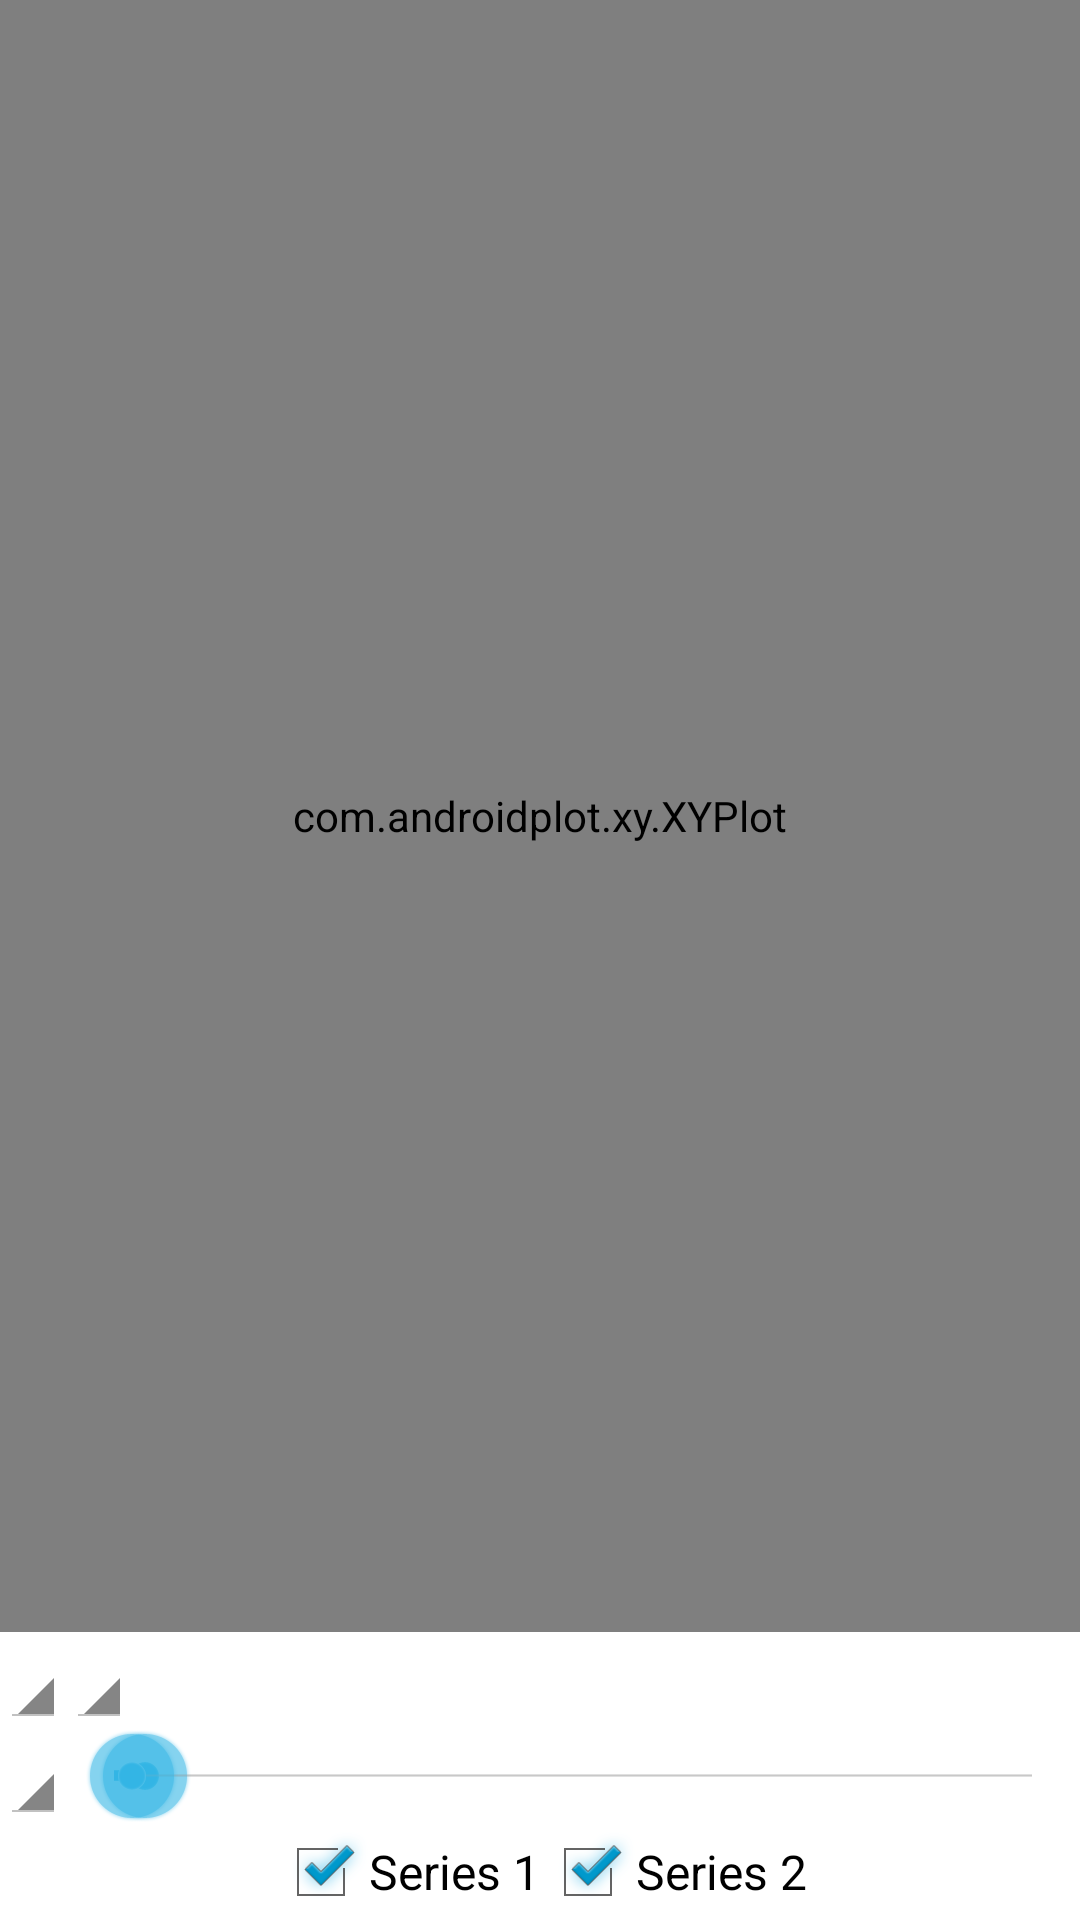

This screen was rendered from an Android layout file. Write that file and the resources it references.
<!-- AndroidManifest.xml: application theme android:Theme.Holo.Light.NoActionBar.Fullscreen -->
<!-- res/layout/bar_plot_example.xml -->
<LinearLayout xmlns:android="http://schemas.android.com/apk/res/android"
    style="@style/sample_activity"
    android:orientation="vertical">

    <com.androidplot.xy.XYPlot
        android:id="@+id/mySimpleXYPlot"
        android:layout_width="fill_parent"
        android:layout_height="fill_parent"
        androidPlot.title="Growth"
        androidPlot.domainLabel="Month"
        androidPlot.rangeLabel="Revenue (millions)"
        androidPlot.titleWidget.labelPaint.textSize="@dimen/title_font_size"
        androidPlot.domainLabelWidget.labelPaint.textSize="@dimen/domain_label_font_size"
        androidPlot.rangeLabelWidget.labelPaint.textSize="@dimen/range_label_font_size"
        androidPlot.graphWidget.marginTop="20dp"
        androidPlot.graphWidget.marginLeft="15dp"
        androidPlot.graphWidget.marginBottom="25dp"
        androidPlot.graphWidget.marginRight="10dp"
        androidPlot.graphWidget.gridBackgroundPaint.color="#000000"
        androidPlot.graphWidget.domainGridLinePaint.alpha="0"
        androidPlot.graphWidget.domainOriginLinePaint.alpha="0"
        androidPlot.graphWidget.rangeLabelPaint.textSize="@dimen/range_tick_label_font_size"
        androidPlot.graphWidget.rangeOriginLabelPaint.textSize="@dimen/range_tick_label_font_size"
        androidPlot.graphWidget.domainLabelPaint.textSize="@dimen/domain_tick_label_font_size"
        androidPlot.graphWidget.domainOriginLabelPaint.textSize="@dimen/domain_tick_label_font_size"
        androidPlot.legendWidget.textPaint.textSize="@dimen/legend_text_font_size"
        androidPlot.legendWidget.iconSizeMetrics.heightMetric.value="15dp"
        androidPlot.legendWidget.iconSizeMetrics.widthMetric.value="15dp"
        androidPlot.legendWidget.heightMetric.value="25dp"
        androidPlot.legendWidget.positionMetrics.anchor="right_bottom"
        android:layout_weight="1"
        androidPlot.graphWidget.gridLinePaint.color="#000000"/>

    <LinearLayout
        android:layout_height="wrap_content"
        android:layout_width="fill_parent"
        android:layout_gravity="center"
        android:orientation="horizontal">
        <Spinner
            android:id="@+id/spRenderStyle"
            android:layout_width="wrap_content"
            android:layout_height="wrap_content"/>
        <Spinner
            android:id="@+id/spSeriesSize"
            android:layout_width="wrap_content"
            android:layout_height="wrap_content"/>

    </LinearLayout>

    <LinearLayout
        android:layout_height="wrap_content"
        android:layout_width="fill_parent"
        android:layout_gravity="center"
        android:orientation="horizontal">
        <Spinner
            android:id="@+id/spWidthStyle"
            android:layout_width="wrap_content"
            android:layout_height="wrap_content"/>
        <RelativeLayout
            android:id="@+id/sectionGraph"
            android:layout_width="fill_parent"
            android:layout_height="wrap_content">
            <SeekBar
                android:layout_width="fill_parent"
                android:layout_height="wrap_content"
                android:paddingLeft="10dp"
                android:paddingRight="10dp"
                android:max="300"
                android:progress="10"
                android:id="@+id/sbFixed"/>
            <SeekBar
                android:layout_width="fill_parent"
                android:layout_height="wrap_content"
                android:paddingLeft="10dp"
                android:paddingRight="10dp"
                android:max="50"
                android:progress="1"
                android:id="@+id/sbVariable"/>
        </RelativeLayout>
    </LinearLayout>
    <LinearLayout
        android:layout_height="wrap_content"
        android:layout_width="wrap_content"
        android:layout_gravity="center"
        android:orientation="horizontal">
        <CheckBox android:id="@+id/s1CheckBox"
            android:text="Series 1"
            android:checked="true"
            android:layout_height="wrap_content"
            android:layout_width="fill_parent"/>
        <CheckBox android:id="@+id/s2CheckBox"
            android:text="Series 2"
            android:checked="true"
            android:layout_height="wrap_content"
            android:layout_width="fill_parent"/>
    </LinearLayout>
</LinearLayout>
<!-- resources referenced by this layout -->
<resources>
  <dimen name="domain_label_font_size">10dp</dimen>
  <dimen name="domain_tick_label_font_size">8dp</dimen>
  <dimen name="legend_text_font_size">8dp</dimen>
  <dimen name="range_label_font_size">10dp</dimen>
  <dimen name="range_tick_label_font_size">10dp</dimen>
  <dimen name="title_font_size">20dp</dimen>
</resources>
